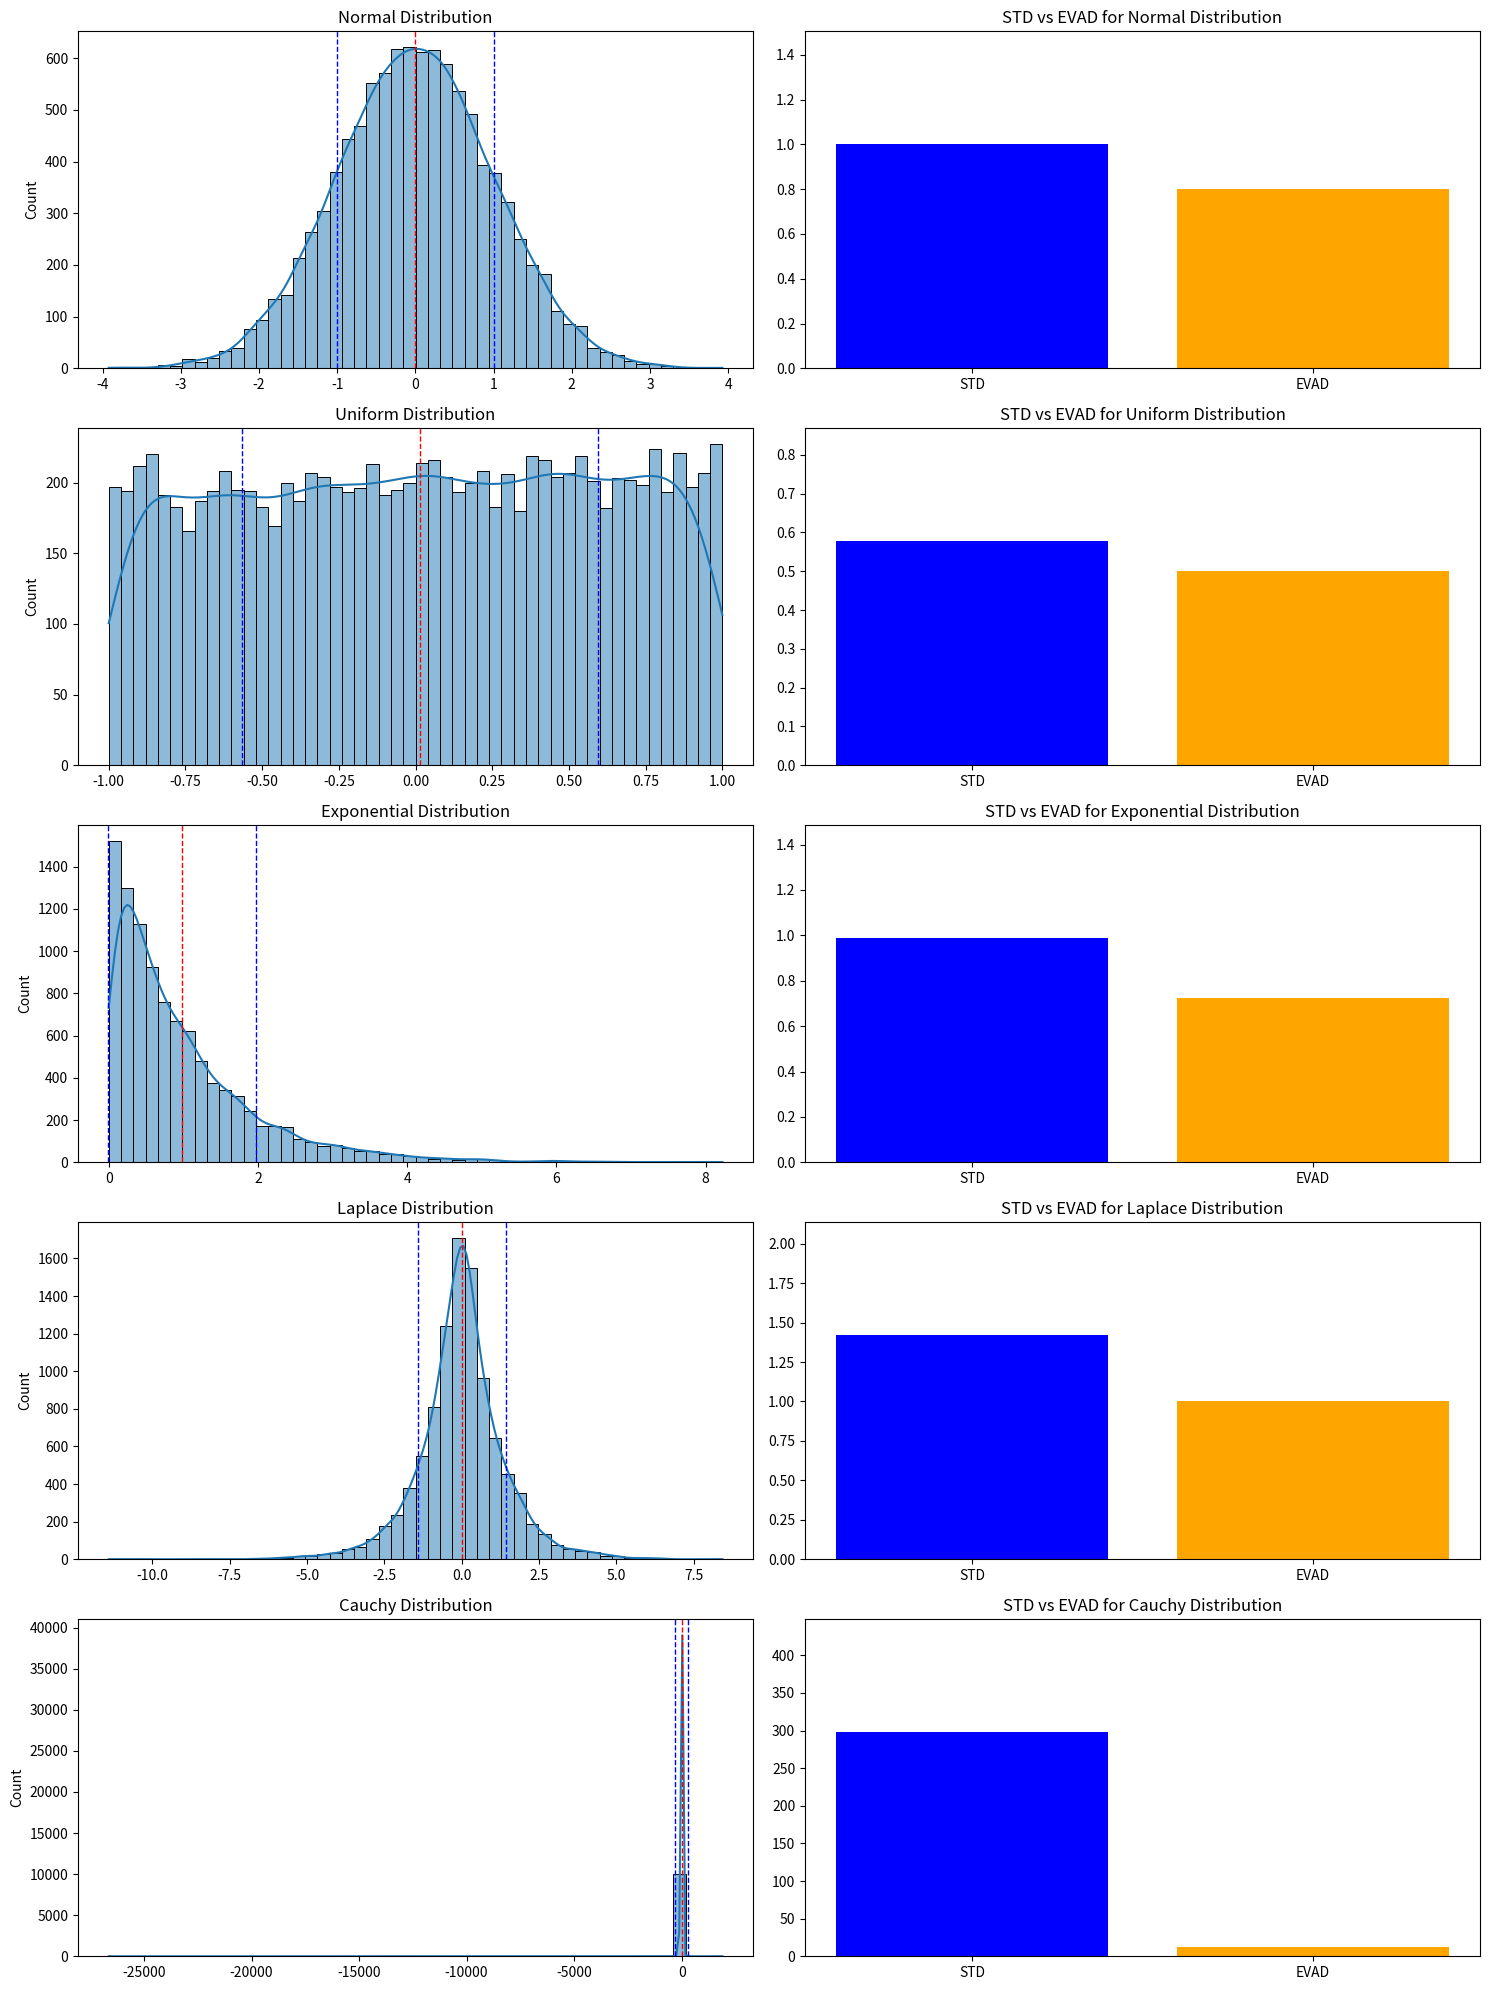

This figure's Python source:
# [redacted]

import numpy as np
import matplotlib.pyplot as plt
import seaborn as sns

# Set random seed for reproducibility
np.random.seed(42)

# Number of samples
n_samples = 10000

# Distributions to consider
distributions = {
    'Normal': np.random.normal(0, 1, n_samples),
    'Uniform': np.random.uniform(-1, 1, n_samples),
    'Exponential': np.random.exponential(1, n_samples),
    'Laplace': np.random.laplace(0, 1, n_samples),
    'Cauchy': np.random.standard_cauchy(n_samples)
}

# Prepare the plots
fig, axs = plt.subplots(5, 2, figsize=(15, 20))

# Loop over the distributions and compute metrics
for i, (name, data) in enumerate(distributions.items()):
    # Compute STD and EVAD
    std_dev = np.std(data)
    evad = np.mean(np.abs(data - np.mean(data)))
    
    # Plot histogram
    sns.histplot(data, bins=50, kde=True, ax=axs[i, 0])
    axs[i, 0].set_title(f'{name} Distribution')
    axs[i, 0].axvline(np.mean(data), color='red', linestyle='dashed', linewidth=1)
    axs[i, 0].axvline(np.mean(data) + std_dev, color='blue', linestyle='dashed', linewidth=1)
    axs[i, 0].axvline(np.mean(data) - std_dev, color='blue', linestyle='dashed', linewidth=1)
    
    # Display STD and EVAD
    axs[i, 1].bar(['STD', 'EVAD'], [std_dev, evad], color=['blue', 'orange'])
    axs[i, 1].set_title(f'STD vs EVAD for {name} Distribution')
    axs[i, 1].set_ylim(0, max(std_dev, evad) * 1.5)

plt.tight_layout()
plt.show()
